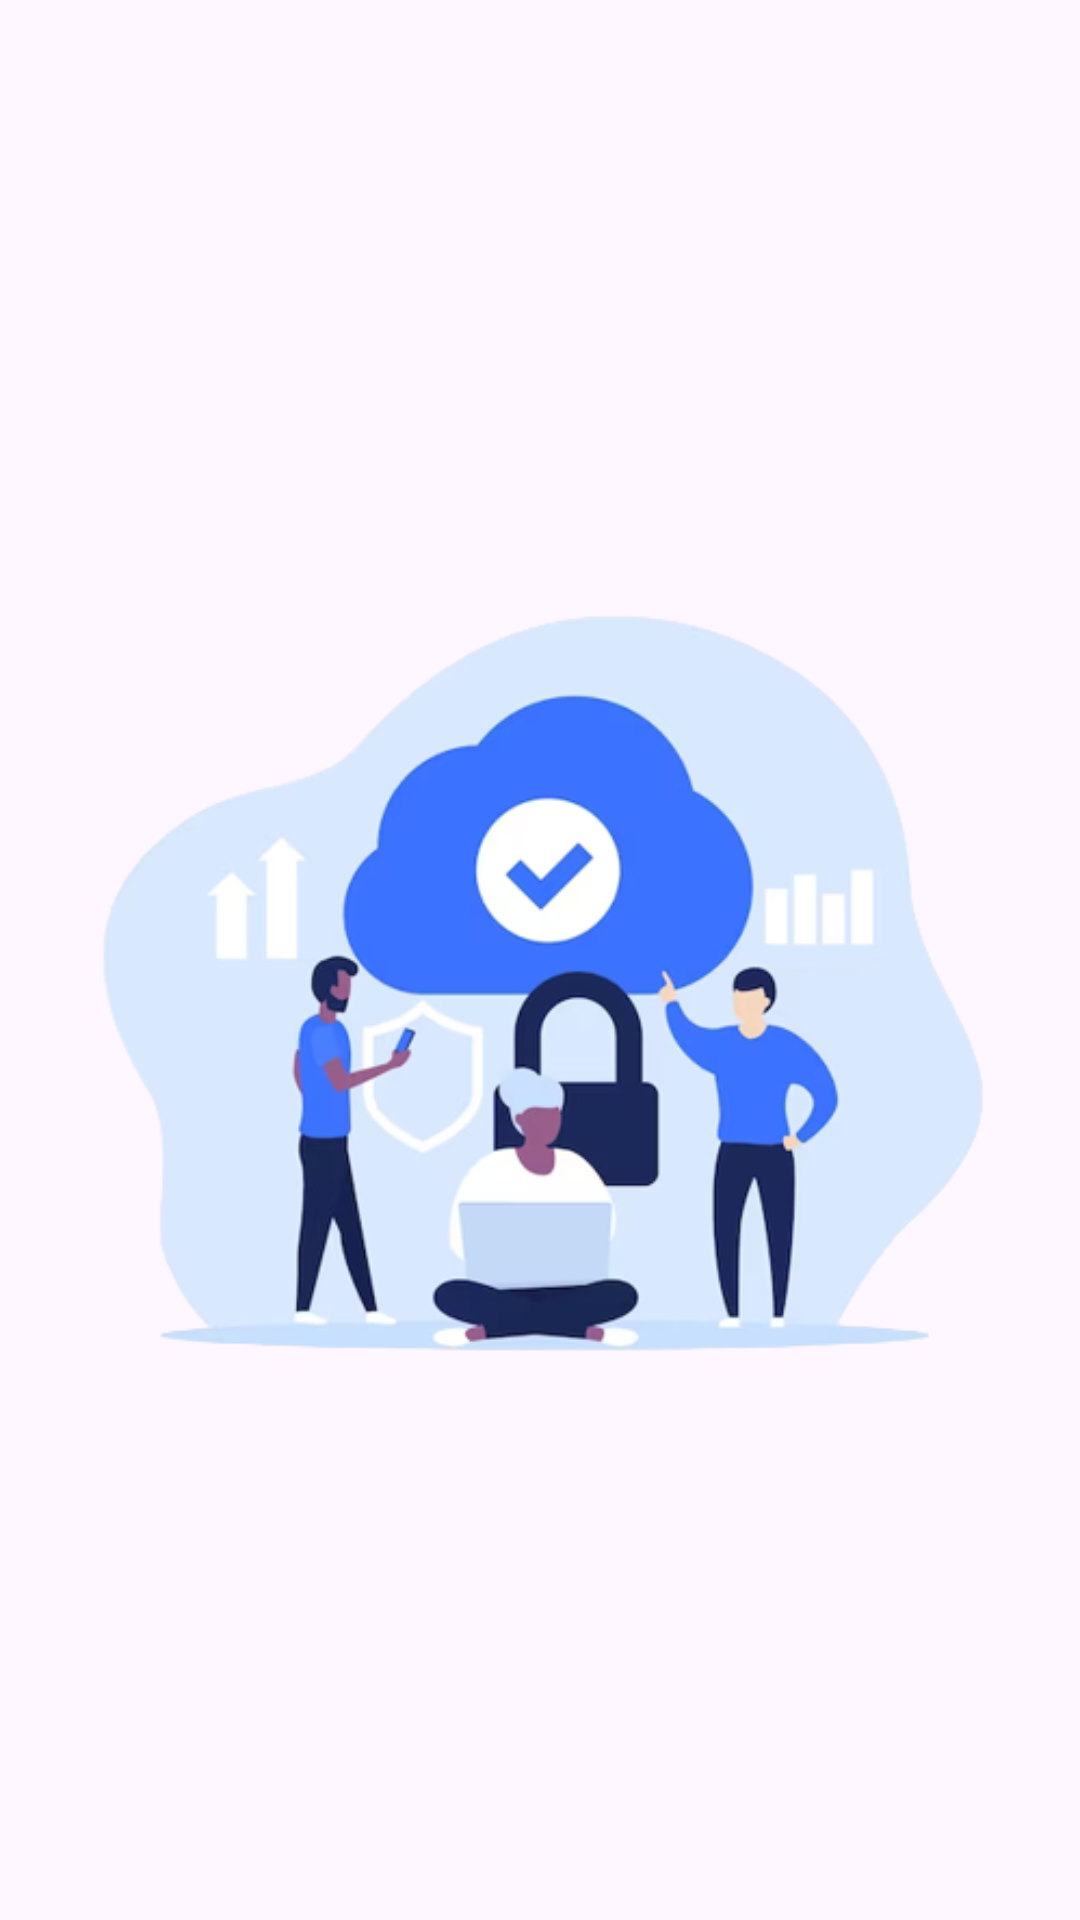

Reconstruct the res/layout file that produces this screen, plus the resources it refers to.
<!-- AndroidManifest.xml: application theme Theme.FastChat -->
<!-- res/layout/fragment_frag_image_two.xml -->
<FrameLayout xmlns:android="http://schemas.android.com/apk/res/android"
    xmlns:app="http://schemas.android.com/apk/res-auto"
    xmlns:tools="http://schemas.android.com/tools"
    android:layout_width="match_parent"
    android:layout_height="match_parent"
    android:background="#00FFFFFF"
    tools:context="FragmentImages.FragImageTwo">

    <ImageView
        android:id="@+id/imageView2"
        android:layout_width="wrap_content"
        android:layout_height="wrap_content"
        android:layout_gravity="center"
        android:src="@drawable/cloud" />
</FrameLayout>
<!-- resources referenced by this layout -->
<resources>
  <!-- drawable cloud: png bitmap (drawable, 82980 bytes) -->
  <style name="Theme.FastChat" parent="Base.Theme.FastChat" />
  <style name="Base.Theme.FastChat" parent="Theme.Material3.DayNight.NoActionBar">
          
          
          <item name="colorPrimary">@color/blue</item>
          <item name="colorSecondary">@color/blue</item>
          <item name="android:popupMenuStyle">@style/PopupMenuStyle</item>
      </style>
  <color name="blue">#1E66C2</color>
  <style name="PopupMenuStyle" parent="@style/Widget.AppCompat.PopupMenu">
          <item name="android:popupBackground">@color/pBlue</item>
      </style>
  <color name="pBlue">#1C2333</color>
</resources>
